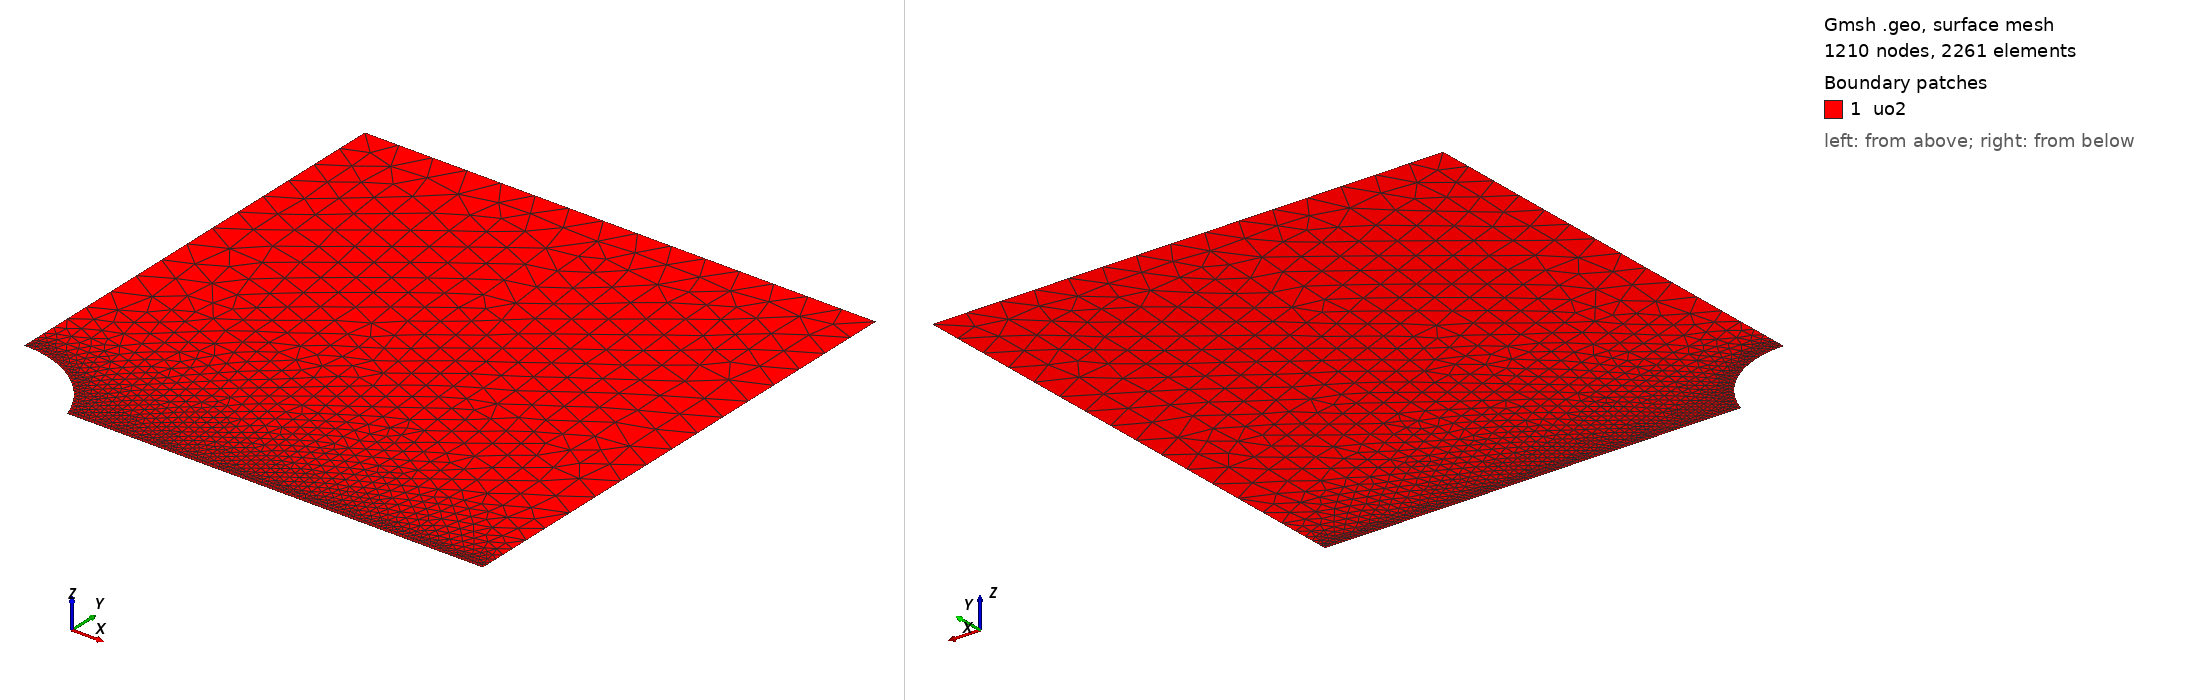

Gmsh geometry script, surface-meshed: 1210 nodes, 2261 surface elements. Boundary patches (legend numbers): 1 uo2. Left view from above one corner, right view from below the opposite corner. Legend entries are the model's physical surfaces. The drawing asked Gmsh for element sizes between 1% and 20% of the model's largest extent; the script's own settings can give other sizes.

=== mesh.geo (drawn) ===
// --.. ..- .-.. .-.. --- --.. ..- .-.. .-.. --- --.. ..- .-.. .-.. ---
//
//  2D elliptical cavity in a rectangular plate (cross-section)
//  Coherent with a given semi-dihedral angle
//
//  Author: Giovanni Zullo
//
// --.. ..- .-.. .-.. --- --.. ..- .-.. .-.. --- --.. ..- .-.. .-.. ---

SetFactory("OpenCASCADE");

// --- Parameters (overridable via -setnumber) ---
// Work on a quarter of the system
If(!Exists(Rp))
  Rp = 11.2e-6;        // Projected radius of the cavity (m)
EndIf
If(!Exists(theta_deg))
  theta_deg = 71.0;    // Semi-dihedral angle (deg)
EndIf
If(!Exists(Lx))
  Lx = 60e-6;
EndIf
If(!Exists(Ly))
  Ly = 60e-6;
EndIf
If(!Exists(h_cavity))
  h_cavity = 3.798943e-07;   // fine mesh size at the cavity boundary (chosen well below lc/4 = 0.5e-6; NOT a curvature-resolution criterion -- the tip is a wedge corner, not an ellipse, see README correction note)
EndIf
If(!Exists(h_plate))
  h_plate = 4.0e-6;    // coarse mesh size
EndIf

// Rectangular plate (Quart de symétrie : coin inférieur gauche en 0,0)
Rectangle(1) = {0, 0, 0, Lx, Ly};

//----------Lenticular shape------------------
xc = 0;  // Centre de la bulle (dans le quart)

Macro MakeLenticularbubble
  p1 = newp; Point(p1) = {xc - Rp, 0, 0};
  p2 = newp; Point(p2) = {xc + Rp, 0, 0};
  p5 = newp; Point(p5) = {xc, yc, 0};
  p6 = newp; Point(p6) = {xc, -yc, 0};

  c1 = newc; Circle(c1) = {p1, p5, p2};
  c2 = newc; Circle(c2) = {p2, p6, p1};

  ll = newll; Curve Loop(ll) = {c1, c2};
  s  = news;  Plane Surface(s) = {ll};

  lens_surface = s;
Return

// theta_deg = 90 is the analytical-verification case: the two arc
// centers (p5, p6) both fall on the origin. Building them as a single
// shared center point keeps the geometry a clean circle instead of two
// coincident but distinct points.
If (theta_deg == 90)
  ay = Rp;
  yc = 0;

  p1 = newp; Point(p1) = {xc - Rp, 0, 0};
  p2 = newp; Point(p2) = {xc + Rp, 0, 0};
  pc = newp; Point(pc) = {xc, 0, 0};

  c1 = newc; Circle(c1) = {p1, pc, p2};
  c2 = newc; Circle(c2) = {p2, pc, p1};

  ll = newll; Curve Loop(ll) = {c1, c2};
  s  = news;  Plane Surface(s) = {ll};

  lens_surface = s;
Else
  ay = Rp * Tan(theta_deg * Pi / 360.0);
  yc = (ay*ay - Rp*Rp) / (2*ay);

  Call MakeLenticularbubble;
EndIf

// Subtract the lenticular bubble from the rectangle
BooleanDifference{ Surface{1}; Delete; }{ Surface{lens_surface}; Delete; }

//---------------------------------------------------------
// --- Groupes Physiques ---
Physical Surface("uo2") = {1};

// Sélection dynamique des frontières par boîte englobante pour éviter les erreurs d'IDs post-opération booléenne
// eps must stay well above OpenCASCADE's built-in confusion tolerance
// (Precision::Confusion() = 1e-7): boolean-cut curves get their bbox
// padded by that amount, so eps <= ~1e-7 makes the BoundingBox tests
// flip unpredictably and silently drop the "cavity" group.
eps = 0.5e-6;
c_ymin() = Curve In BoundingBox{Rp-eps, -eps, -eps, Lx+eps, eps, eps};
c_xmin() = Curve In BoundingBox{-eps, ay-eps, -eps, eps, Ly+eps, eps};
c_xmax() = Curve In BoundingBox{Lx-eps, -eps, -eps, Lx+eps, Ly+eps, eps};
c_ymax() = Curve In BoundingBox{-eps, Ly-eps, -eps, Lx+eps, Ly+eps, eps};
c_cavity() = Curve In BoundingBox{-eps, -eps, -eps, Rp+eps, ay+eps, eps};

Printf("Boundary group ymin: %g curve(s) found", #c_ymin());
Printf("Boundary group xmin: %g curve(s) found", #c_xmin());
Printf("Boundary group xmax: %g curve(s) found", #c_xmax());
Printf("Boundary group ymax: %g curve(s) found", #c_ymax());
Printf("Boundary group cavity: %g curve(s) found", #c_cavity());

Physical Curve("ymin") = {c_ymin()};
Physical Curve("xmin") = {c_xmin()};
Physical Curve("xmax") = {c_xmax()};
Physical Curve("ymax") = {c_ymax()};
Physical Curve("cavity") = {c_cavity()};

// Mesh Refinement
Field[1] = Distance;
Field[1].CurvesList = {c_cavity(), c_ymin()};
Field[1].NumPointsPerCurve = 400;

Field[2] = Threshold;
Field[2].InField = 1;
Field[2].SizeMin = h_cavity;
Field[2].SizeMax = h_plate;
Field[2].DistMin = 0.5e-6;   // Taille minimale jusqu'à 0.5 µm des courbes
Field[2].DistMax = 10.0e-6;  // Transition progressive vers la taille grossière sur 10 µm

Background Field = 2;

// Mesh generation options
Mesh.MeshSizeExtendFromBoundary = 0;
Mesh.MeshSizeFromPoints = 0;
Mesh.MeshSizeFromCurvature = 0;
Mesh.Algorithm = 6; // Frontal-Delaunay for better quality in 2D
